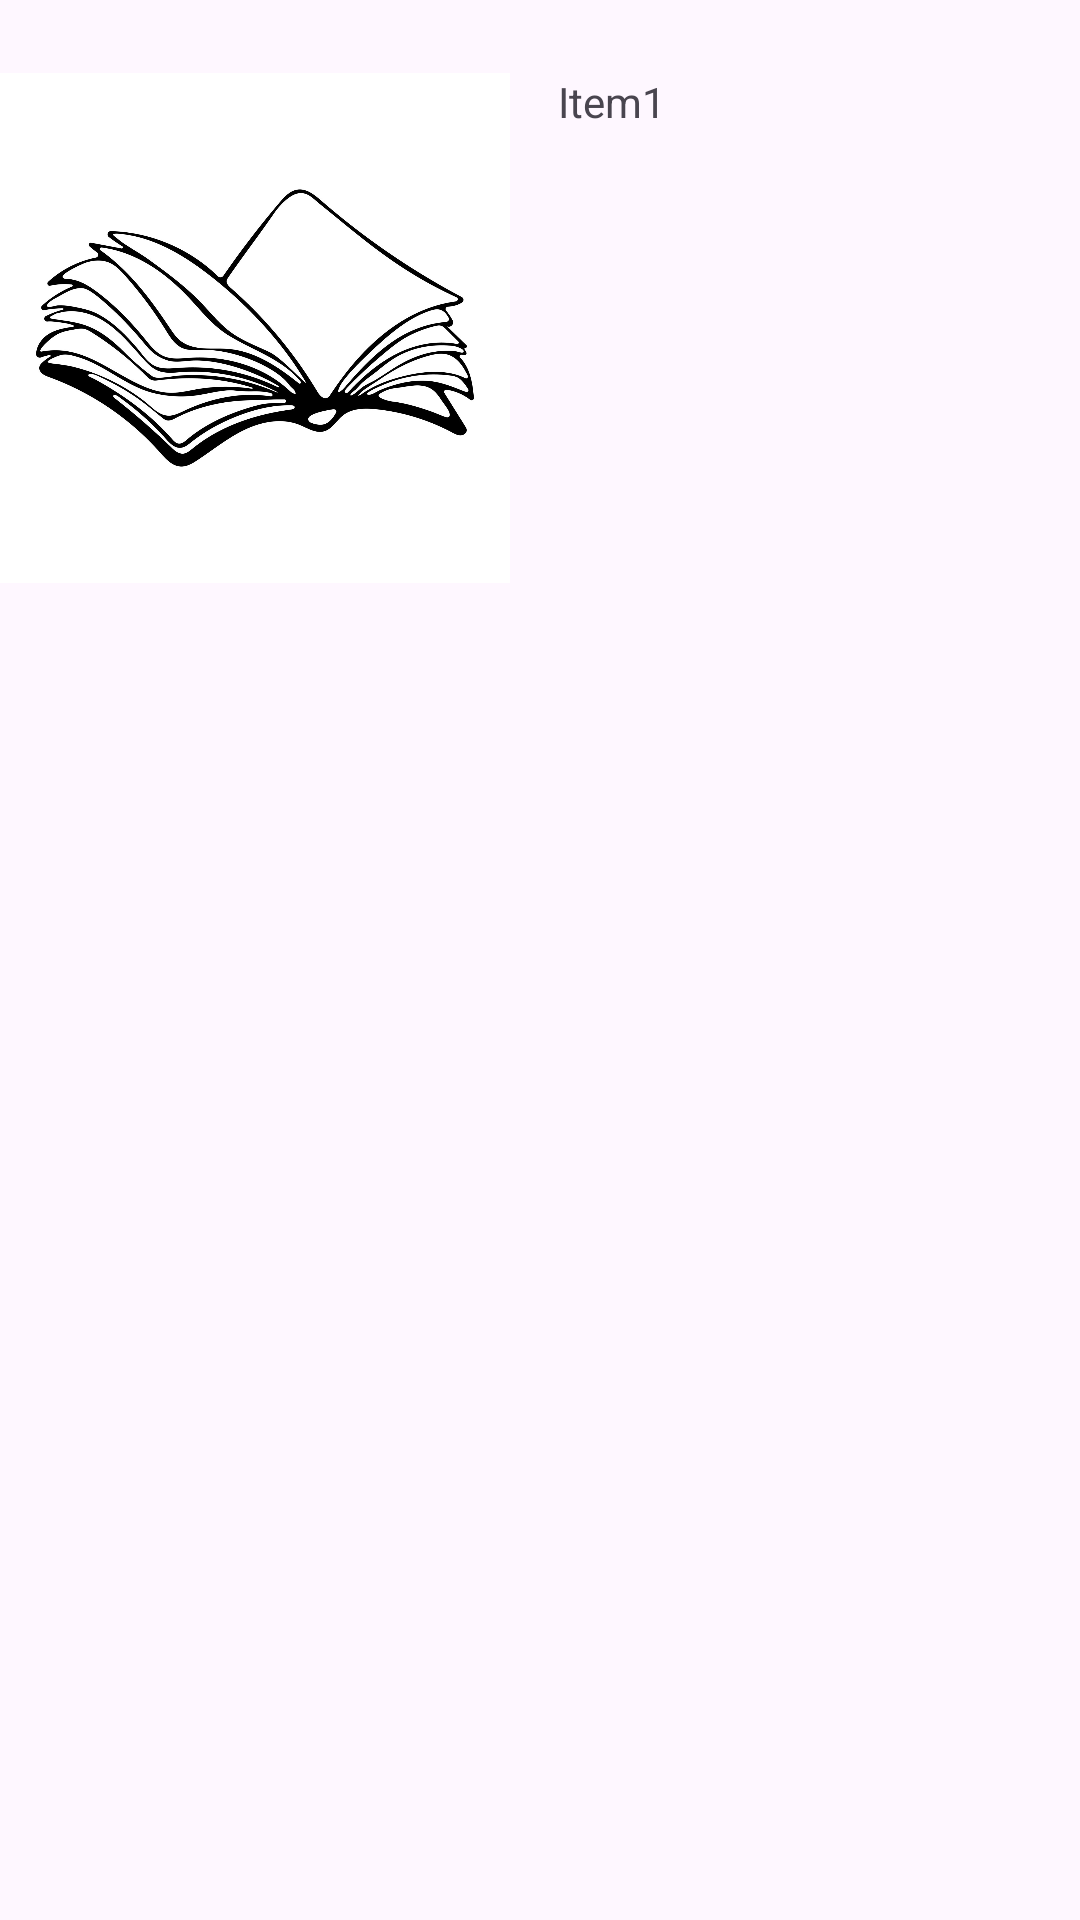

Android layout source for this screen:
<!-- AndroidManifest.xml: application theme Theme.SecureBooks2 -->
<!-- res/layout/each_category_item.xml -->
<?xml version="1.0" encoding="utf-8"?>
<androidx.constraintlayout.widget.ConstraintLayout xmlns:android="http://schemas.android.com/apk/res/android"
    android:layout_width="match_parent"
    android:layout_height="match_parent"
    xmlns:app="http://schemas.android.com/apk/res-auto">

    <LinearLayout
        android:layout_width="392dp"
        android:layout_height="216dp"
        android:paddingVertical="20dp"
        android:orientation="horizontal"
        app:layout_constraintBottom_toBottomOf="parent"
        app:layout_constraintEnd_toEndOf="parent"
        app:layout_constraintHorizontal_bias="0.0"
        app:layout_constraintStart_toStartOf="parent"
        app:layout_constraintTop_toTopOf="parent"
        app:layout_constraintVertical_bias="0.01">

        <ImageView
            android:id="@+id/bookImg"
            android:layout_width="170dp"
            android:layout_height="170dp"
            android:layout_marginBottom="396dp"
            android:clipToOutline="true"
            android:background="@drawable/open_book"
            app:layout_constraintBottom_toBottomOf="parent"
            app:layout_constraintEnd_toEndOf="parent"
            app:layout_constraintHorizontal_bias="0.46"
            app:layout_constraintStart_toStartOf="parent">

        </ImageView>
        <com.google.android.material.textview.MaterialTextView
            android:id="@+id/materialTextView"
            android:layout_width="wrap_content"
            android:layout_height="match_parent"
            android:paddingStart="16dp"
            android:text="Item1"
            app:layout_constraintBottom_toBottomOf="parent"
            app:layout_constraintEnd_toEndOf="parent"
            app:layout_constraintHorizontal_bias="0.908"
            app:layout_constraintStart_toStartOf="parent"
            app:layout_constraintTop_toTopOf="parent">

        </com.google.android.material.textview.MaterialTextView>



    </LinearLayout>


</androidx.constraintlayout.widget.ConstraintLayout>
<!-- resources referenced by this layout -->
<resources>
  <!-- drawable open_book: jpg bitmap (drawable, 159691 bytes) -->
  <style name="Theme.SecureBooks2" parent="Base.Theme.SecureBooks2" />
  <style name="Base.Theme.SecureBooks2" parent="Theme.Material3.DayNight.NoActionBar">
          
          
      </style>
</resources>
